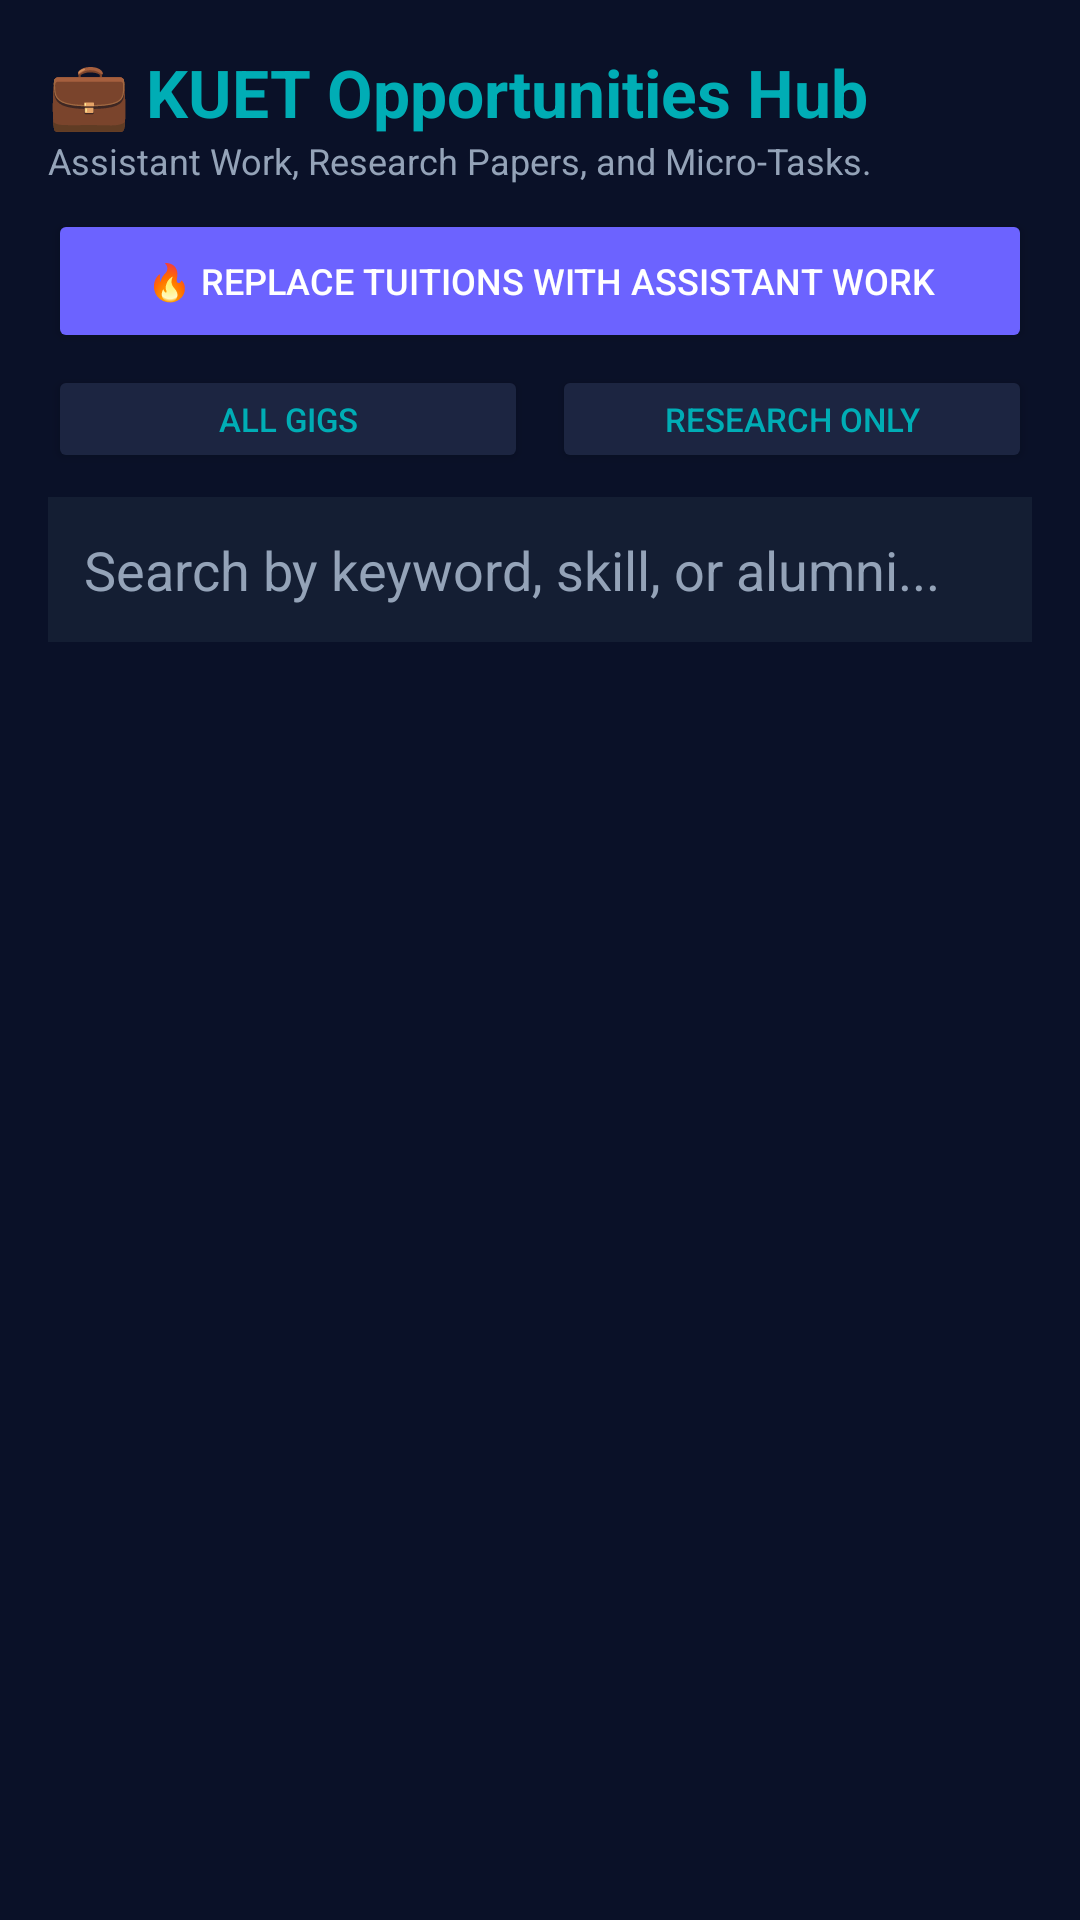

The Android layout XML behind this screen, and the referenced resources:
<!-- AndroidManifest.xml: application theme Theme.WizardsOfTeligati -->
<!-- res/layout/fragment_opportunities.xml -->
<?xml version="1.0" encoding="utf-8"?>
<LinearLayout xmlns:android="http://schemas.android.com/apk/res/android"
    android:layout_width="match_parent"
    android:layout_height="match_parent"
    android:background="@color/deep_navy"
    android:orientation="vertical"
    android:padding="16dp">

    <TextView
        android:layout_width="wrap_content"
        android:layout_height="wrap_content"
        android:text="💼 KUET Opportunities Hub"
        android:textColor="@color/mystic_cyan"
        android:textSize="22sp"
        android:textStyle="bold" />

    <TextView
        android:layout_width="wrap_content"
        android:layout_height="wrap_content"
        android:text="Assistant Work, Research Papers, and Micro-Tasks."
        android:textColor="@color/text_secondary"
        android:textSize="12sp" />

    
    <Button
        android:id="@+id/btnReplaceTuitions"
        android:layout_width="match_parent"
        android:layout_height="wrap_content"
        android:layout_marginTop="8dp"
        android:backgroundTint="@color/accent_purple"
        android:text="🔥 Replace Tuitions with Assistant Work"
        android:textColor="@color/white"
        android:textSize="12sp" />

    <LinearLayout
        android:layout_width="match_parent"
        android:layout_height="wrap_content"
        android:layout_marginTop="4dp"
        android:orientation="horizontal">

        <Button
            android:id="@+id/btnAllOpps"
            android:layout_width="0dp"
            android:layout_height="36dp"
            android:layout_weight="1"
            android:backgroundTint="@color/indigo_dark"
            android:text="All Gigs"
            android:textColor="@color/mystic_cyan"
            android:textSize="11sp" />

        <Button
            android:id="@+id/btnResearchOpps"
            android:layout_width="0dp"
            android:layout_height="36dp"
            android:layout_marginStart="8dp"
            android:layout_weight="1"
            android:backgroundTint="@color/indigo_dark"
            android:text="Research Only"
            android:textColor="@color/mystic_cyan"
            android:textSize="11sp" />
    </LinearLayout>

    <EditText
        android:id="@+id/etSearch"
        android:layout_width="match_parent"
        android:layout_height="wrap_content"
        android:layout_marginTop="8dp"
        android:layout_marginBottom="8dp"
        android:background="@color/card_dark"
        android:hint="Search by keyword, skill, or alumni..."
        android:padding="12dp"
        android:textColor="@color/text_primary"
        android:textColorHint="@color/text_secondary" />

    <androidx.recyclerview.widget.RecyclerView
        android:id="@+id/rvOpportunities"
        android:layout_width="match_parent"
        android:layout_height="match_parent" />
</LinearLayout>
<!-- resources referenced by this layout -->
<resources>
  <color name="accent_purple">#6C63FF</color>
  <color name="card_dark">#141E33</color>
  <color name="deep_navy">#0A1128</color>
  <color name="indigo_dark">#1C2541</color>
  <color name="mystic_cyan">#00ADB5</color>
  <color name="text_primary">#F1F5F9</color>
  <color name="text_secondary">#94A3B8</color>
  <color name="white">#FFFFFF</color>
  <style name="Theme.WizardsOfTeligati" parent="Theme.Material3.DayNight.NoActionBar">
          <item name="colorPrimary">@color/mystic_cyan</item>
          <item name="colorSecondary">@color/accent_purple</item>
          <item name="android:windowBackground">@color/deep_navy</item>
          <item name="colorSurface">@color/card_dark</item>
          <item name="colorOnSurface">@color/text_primary</item>
          <item name="colorOnPrimary">@color/deep_navy</item>
      </style>
</resources>
